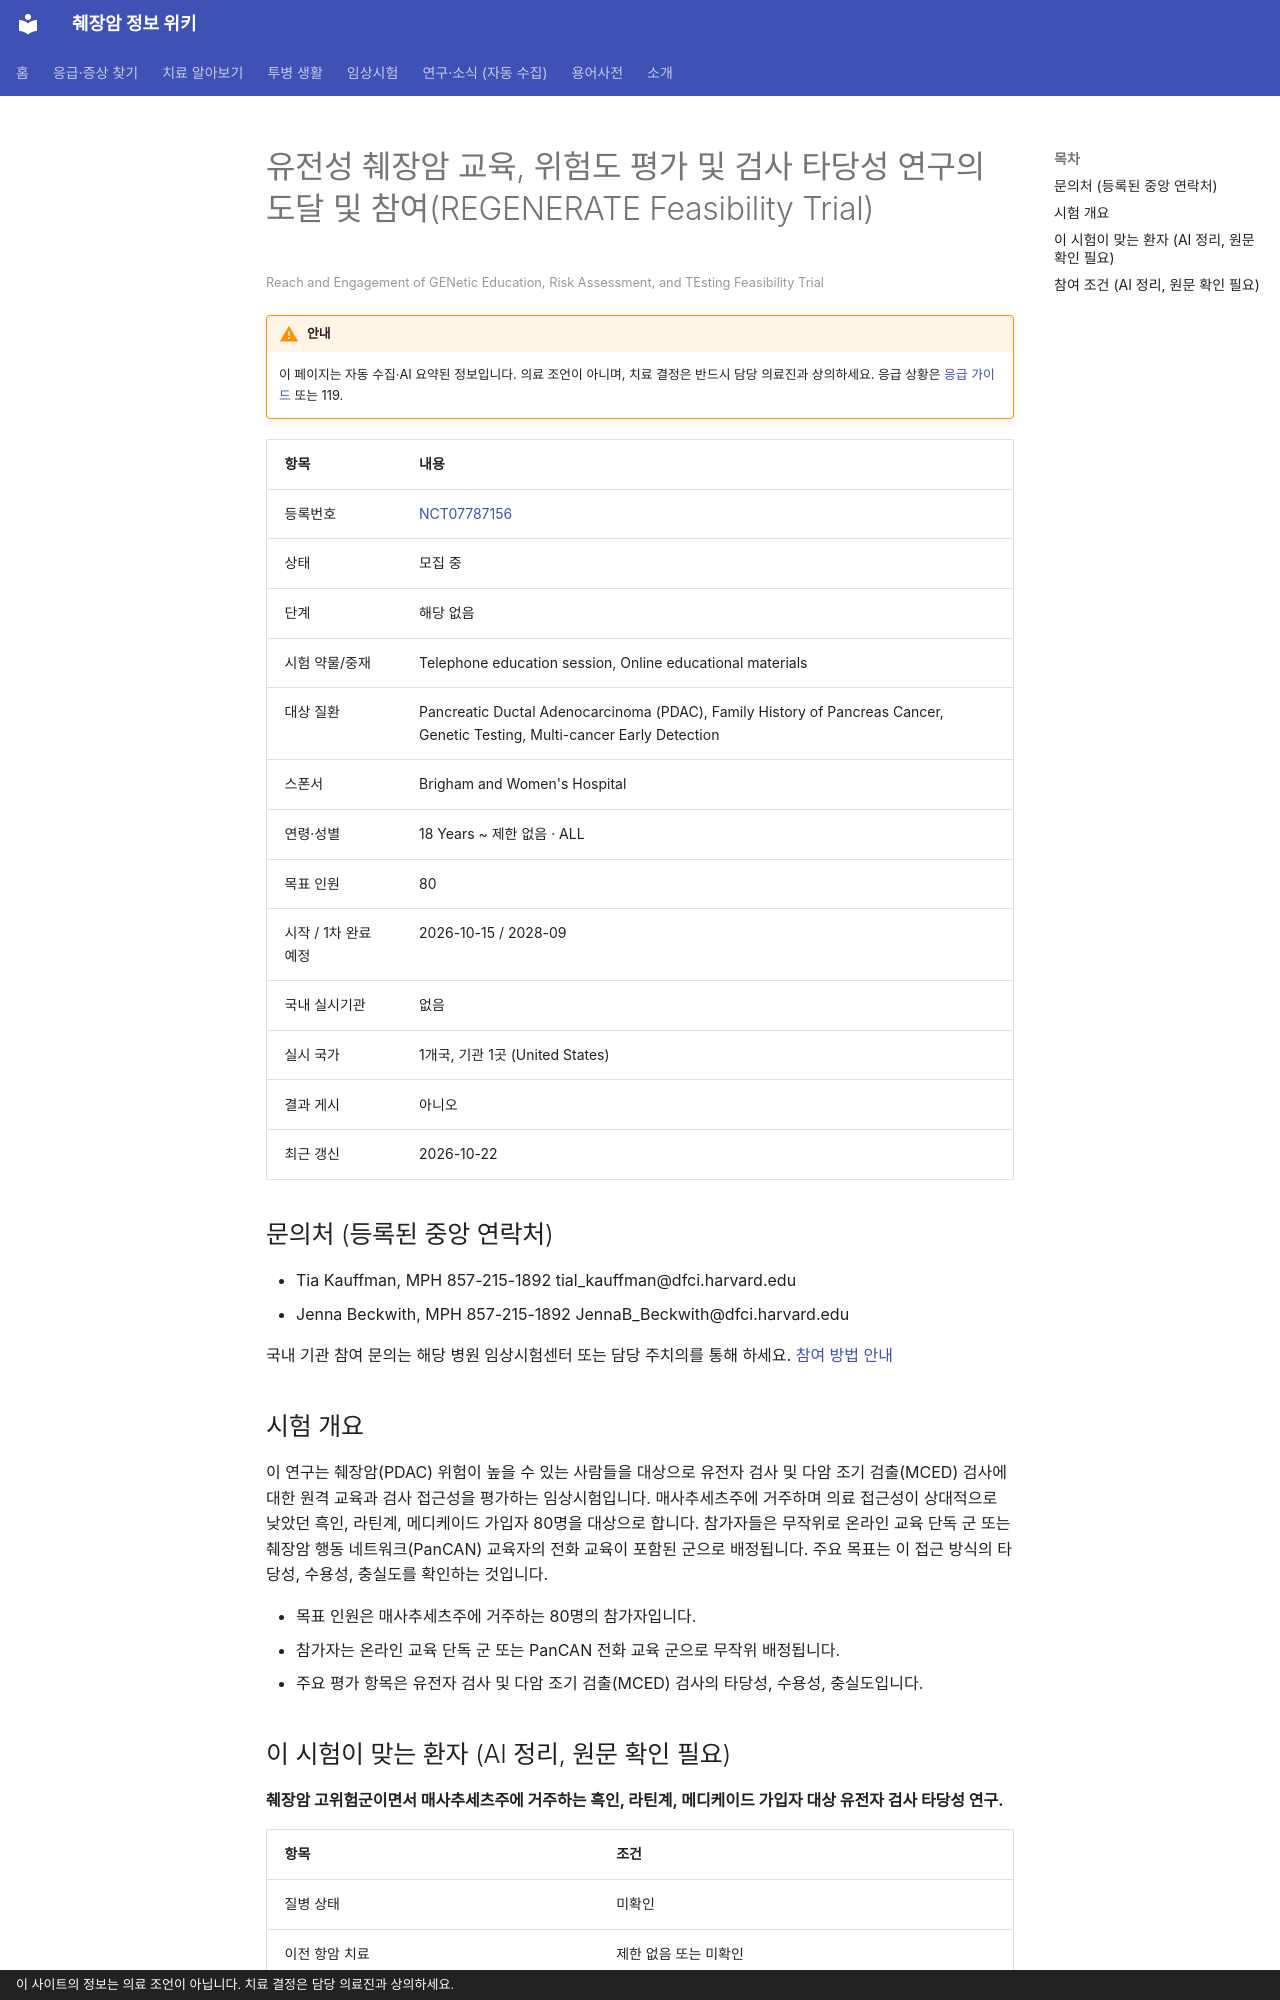

repository: hizorro88-rgb/papersearcher · page: _generated/trials/NCT07787156/index.html · generator: mkdocs · copyright: 이 사이트의 정보는 의료 조언이 아닙니다. 치료 결정은 담당 의료진과 상의하세요.

---
title: "NCT07787156 유전성 췌장암 교육, 위험도 평가 및 검사 타당성 연구의 도달 및 참여(REGENERATE Feasibil…"
description: "해당 없음 · 모집 중"
comments: true
search:
  boost: 0.4
---

# 유전성 췌장암 교육, 위험도 평가 및 검사 타당성 연구의 도달 및 참여(REGENERATE Feasibility Trial)

<small>Reach and Engagement of GENetic Education, Risk Assessment, and TEsting Feasibility Trial</small>

!!! warning "안내"
    이 페이지는 자동 수집·AI 요약된 정보입니다. 의료 조언이 아니며, 치료 결정은 반드시 담당 의료진과 상의하세요. 응급 상황은 [응급 가이드](../../guides/emergency/index.md) 또는 119.

| 항목 | 내용 |
|---|---|
| 등록번호 | [NCT07787156](https://clinicaltrials.gov/study/NCT07787156) |
| 상태 | 모집 중 |
| 단계 | 해당 없음 |
| 시험 약물/중재 | Telephone education session, Online educational materials |
| 대상 질환 | Pancreatic Ductal Adenocarcinoma (PDAC), Family History of Pancreas Cancer, Genetic Testing, Multi-cancer Early Detection |
| 스폰서 | Brigham and Women's Hospital |
| 연령·성별 | 18 Years ~ 제한 없음 · ALL |
| 목표 인원 | 80 |
| 시작 / 1차 완료 예정 | 2026-10-15 / 2028-09 |
| 국내 실시기관 | 없음 |
| 실시 국가 | 1개국, 기관 1곳 (United States) |
| 결과 게시 | 아니오 |
| 최근 갱신 | 2026-10-22 |

## 문의처 (등록된 중앙 연락처)

- Tia Kauffman, MPH 857-215-1892 tial_kauffman@dfci.harvard.edu
- Jenna Beckwith, MPH 857-215-1892 JennaB_Beckwith@dfci.harvard.edu

국내 기관 참여 문의는 해당 병원 임상시험센터 또는 담당 주치의를 통해 하세요. [참여 방법 안내](../../guides/trials/how-to-apply.md)

## 시험 개요

이 연구는 췌장암(PDAC) 위험이 높을 수 있는 사람들을 대상으로 유전자 검사 및 다암 조기 검출(MCED) 검사에 대한 원격 교육과 검사 접근성을 평가하는 임상시험입니다. 매사추세츠주에 거주하며 의료 접근성이 상대적으로 낮았던 흑인, 라틴계, 메디케이드 가입자 80명을 대상으로 합니다. 참가자들은 무작위로 온라인 교육 단독 군 또는 췌장암 행동 네트워크(PanCAN) 교육자의 전화 교육이 포함된 군으로 배정됩니다. 주요 목표는 이 접근 방식의 타당성, 수용성, 충실도를 확인하는 것입니다.

- 목표 인원은 매사추세츠주에 거주하는 80명의 참가자입니다.
- 참가자는 온라인 교육 단독 군 또는 PanCAN 전화 교육 군으로 무작위 배정됩니다.
- 주요 평가 항목은 유전자 검사 및 다암 조기 검출(MCED) 검사의 타당성, 수용성, 충실도입니다.

## 이 시험이 맞는 환자 (AI 정리, 원문 확인 필요)

**췌장암 고위험군이면서 매사추세츠주에 거주하는 흑인, 라틴계, 메디케이드 가입자 대상 유전자 검사 타당성 연구.**

| 항목 | 조건 |
|---|---|
| 질병 상태 | 미확인 |
| 이전 항암 치료 | 제한 없음 또는 미확인 |
| ECOG 수행능력 | 미확인 |

주요 제외 기준: 최근 3년 이내 암 진단 이력 · 현재 임신 중 · 매사추세츠주 외 거주자

내 상황에 맞는지 한 번에 보려면 [맞춤 임상시험 찾기](../../guides/trials/finder.md).
